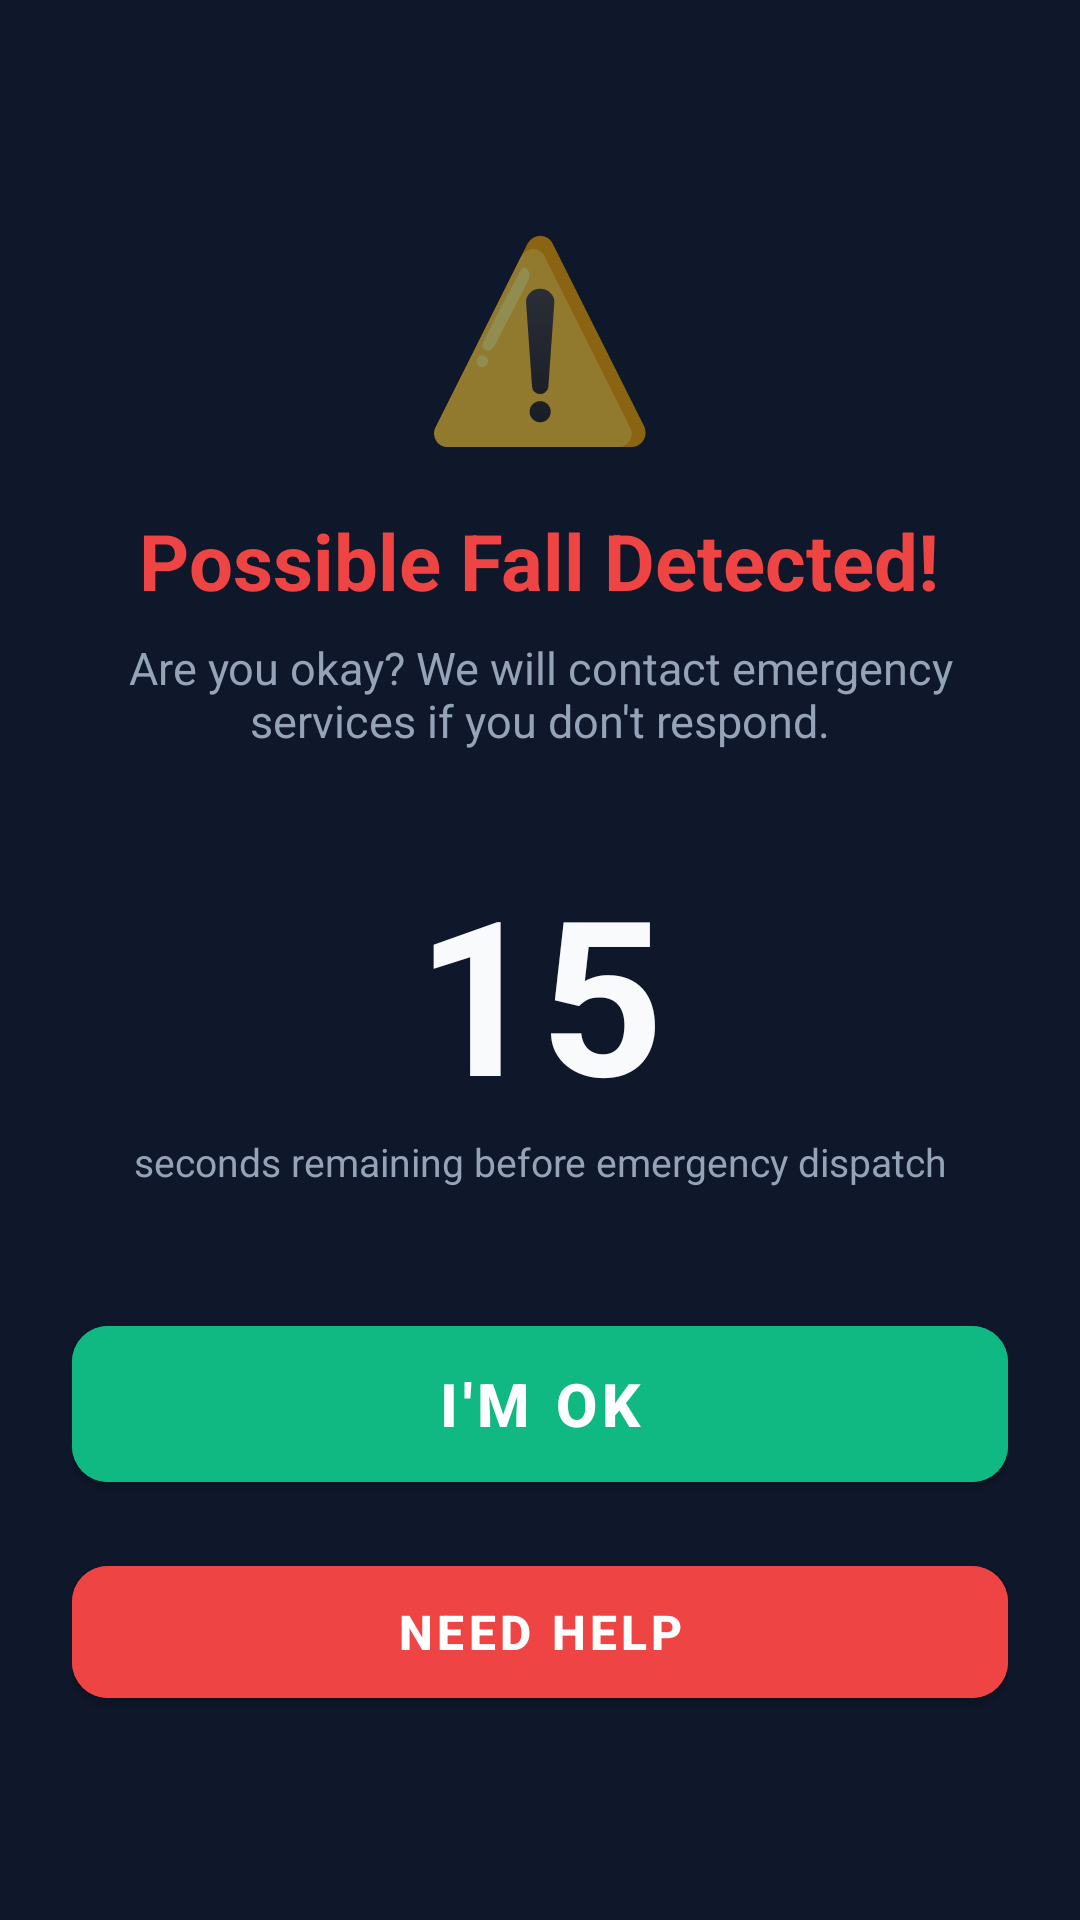

This screen was rendered from an Android layout file. Write that file and the resources it references.
<!-- AndroidManifest.xml: activity theme Theme.FallGuardAI.Alert -->
<!-- res/layout/activity_fall_confirmation.xml -->
<?xml version="1.0" encoding="utf-8"?>
<LinearLayout xmlns:android="http://schemas.android.com/apk/res/android"
    xmlns:app="http://schemas.android.com/apk/res-auto"
    android:layout_width="match_parent"
    android:layout_height="match_parent"
    android:background="@color/background"
    android:gravity="center"
    android:orientation="vertical"
    android:padding="24dp">

    
    <TextView
        android:layout_width="wrap_content"
        android:layout_height="wrap_content"
        android:text="⚠️"
        android:textSize="64sp" />

    <TextView
        android:layout_width="wrap_content"
        android:layout_height="wrap_content"
        android:layout_marginTop="16dp"
        android:text="@string/possible_fall_title"
        android:textAlignment="center"
        android:textColor="@color/danger"
        android:textSize="26sp"
        android:textStyle="bold" />

    <TextView
        android:layout_width="wrap_content"
        android:layout_height="wrap_content"
        android:layout_marginTop="8dp"
        android:text="@string/possible_fall_subtitle"
        android:textAlignment="center"
        android:textColor="@color/text_secondary"
        android:textSize="15sp" />

    
    <TextView
        android:id="@+id/tv_countdown"
        android:layout_width="wrap_content"
        android:layout_height="wrap_content"
        android:layout_marginTop="32dp"
        android:text="15"
        android:textColor="@color/text_primary"
        android:textSize="72sp"
        android:textStyle="bold" />

    <TextView
        android:layout_width="wrap_content"
        android:layout_height="wrap_content"
        android:text="seconds remaining before emergency dispatch"
        android:textColor="@color/text_secondary"
        android:textSize="13sp" />

    
    <com.google.android.material.button.MaterialButton
        android:id="@+id/btn_im_ok"
        android:layout_width="match_parent"
        android:layout_height="64dp"
        android:layout_marginTop="40dp"
        android:backgroundTint="@color/success"
        android:text="@string/im_ok"
        android:textSize="20sp"
        android:textStyle="bold"
        app:cornerRadius="12dp" />

    <com.google.android.material.button.MaterialButton
        android:id="@+id/btn_need_help"
        android:layout_width="match_parent"
        android:layout_height="56dp"
        android:layout_marginTop="16dp"
        android:backgroundTint="@color/danger"
        android:text="@string/need_help"
        android:textSize="16sp"
        android:textStyle="bold"
        app:cornerRadius="12dp" />

</LinearLayout>
<!-- resources referenced by this layout -->
<resources>
  <color name="background">#0F172A</color>
  <color name="danger">#EF4444</color>
  <color name="success">#10B981</color>
  <color name="text_primary">#F8FAFC</color>
  <color name="text_secondary">#94A3B8</color>
  <string name="im_ok">I\'M OK</string>
  <string name="need_help">NEED HELP</string>
  <string name="possible_fall_subtitle">Are you okay? We will contact emergency services if you don\'t respond.</string>
  <string name="possible_fall_title">Possible Fall Detected!</string>
  <style name="Theme.FallGuardAI.Alert" parent="Theme.MaterialComponents.DayNight.NoActionBar">
          <item name="colorPrimary">@color/danger</item>
          <item name="android:windowBackground">@color/background</item>
          <item name="android:statusBarColor">@color/danger_dark</item>
      </style>
  <color name="danger_dark">#B91C1C</color>
</resources>
